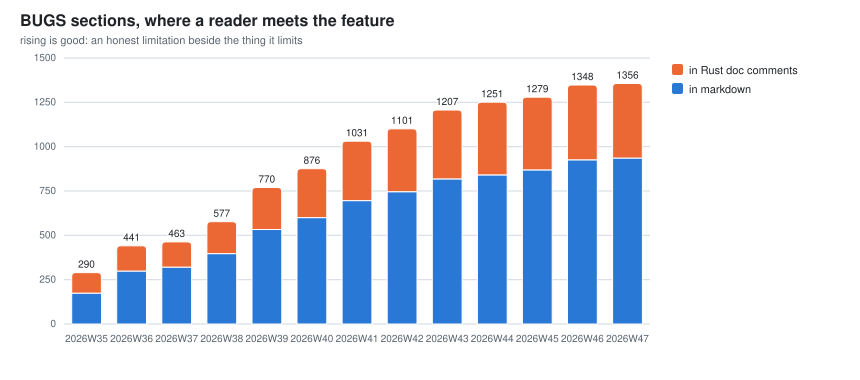

Source data for this figure (header and first rows):
week, bugs_markdown, bugs_rust
2026W29, 0, 0
2026W30, 0, 0
2026W31, 35, 9
2026W32, 59, 30
2026W33, 95, 46
2026W34, 155, 78
2026W35, 174, 116
2026W36, 299, 142
2026W37, 321, 142
2026W38, 397, 180
2026W39, 533, 237
2026W40, 600, 276
2026W41, 696, 335
2026W42, 746, 355
2026W43, 818, 389
2026W44, 841, 410
2026W45, 869, 410
2026W46, 926, 422
2026W47, 936, 420
